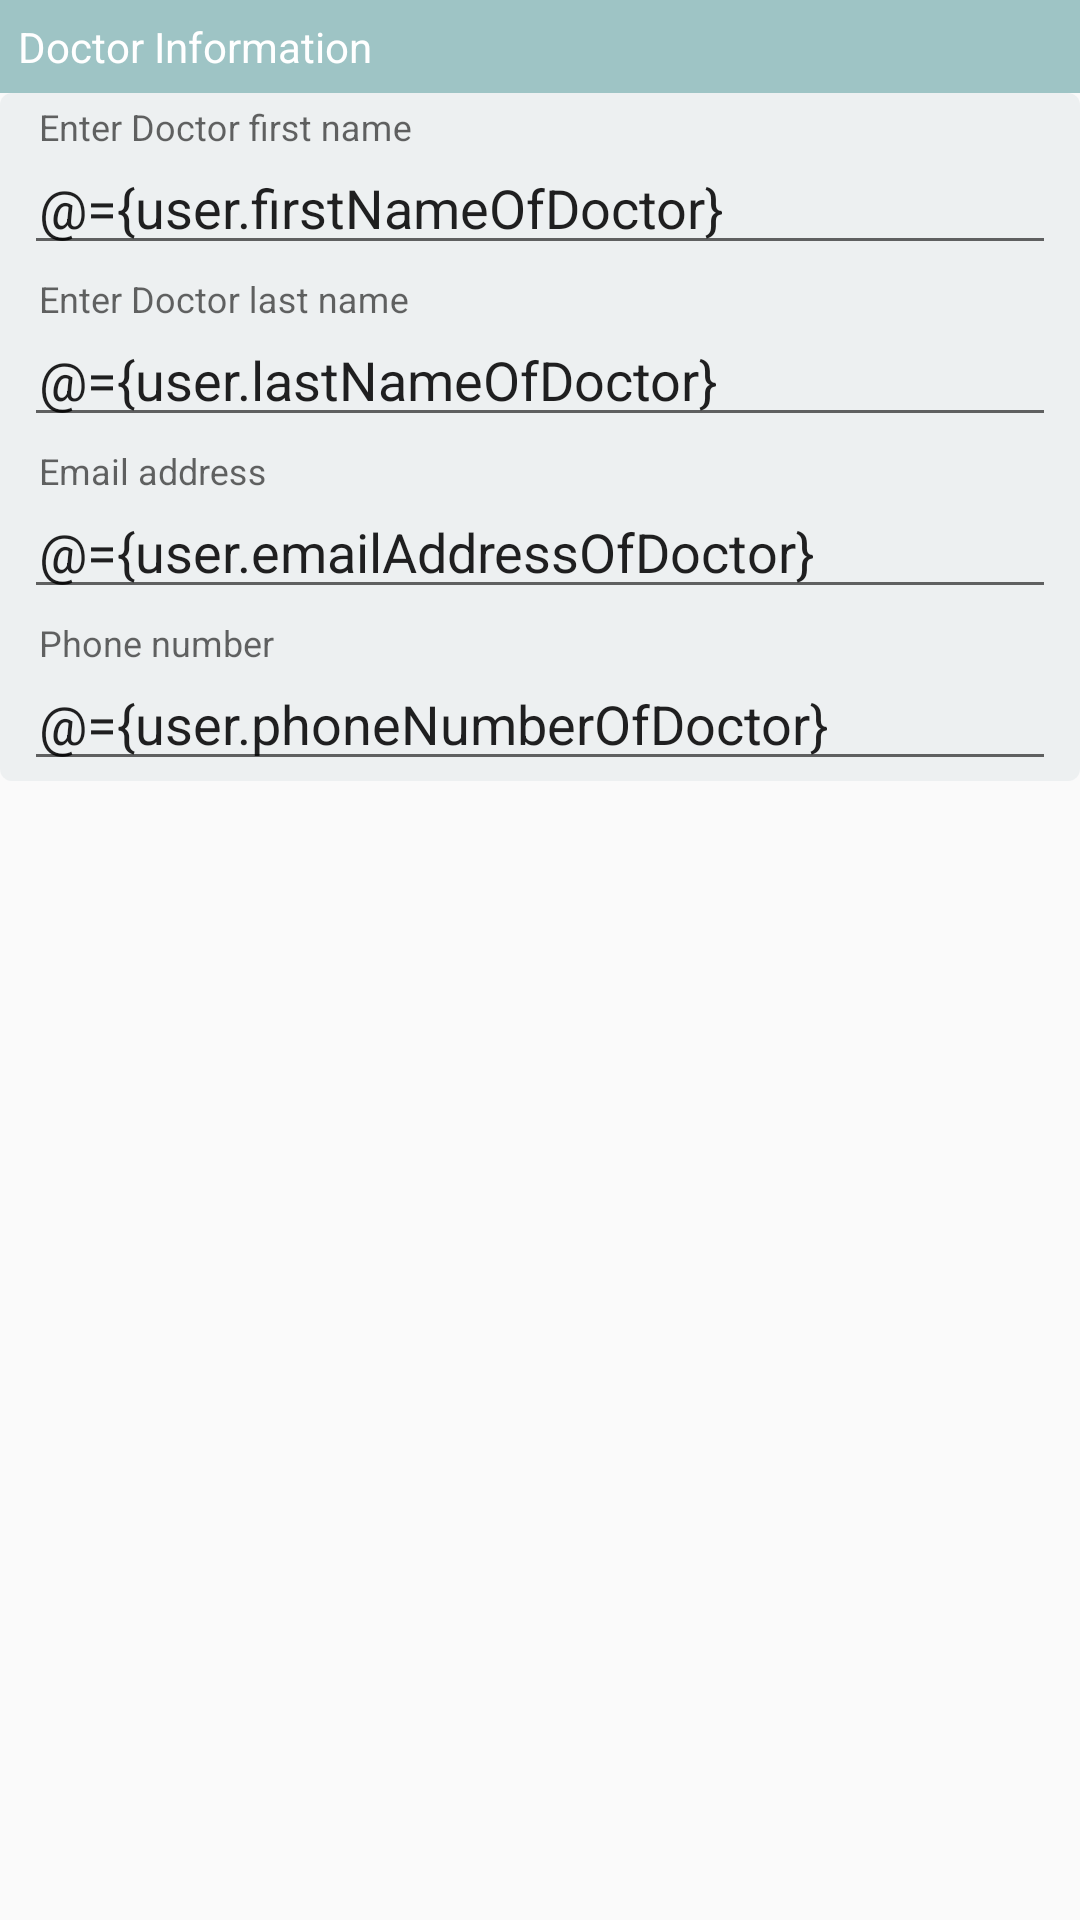

Here is an Android app screen rendered from its layout file. Give the layout XML and the strings, colors and styles it references.
<!-- AndroidManifest.xml: application theme AppTheme -->
<!-- res/layout/profile_doctor_info.xml -->
<?xml version="1.0" encoding="utf-8"?>
<layout xmlns:android="http://schemas.android.com/apk/res/android"
    xmlns:app="http://schemas.android.com/apk/res-auto">
    <data>
        <variable
            name="user"
            type="com.hh.contractiontimer.model.User"/>
    </data>
    <LinearLayout
    android:layout_width="match_parent"
    android:layout_height="match_parent"
    android:orientation="vertical">
    
    <TextView
        android:layout_width="match_parent"
        android:layout_height="wrap_content"
        android:padding="6dp"
        android:background="@color/colorPrimaryDark"
        android:textColor="@android:color/white"
        android:text="@string/doctor_infor"/>
    <androidx.cardview.widget.CardView
        android:layout_width="match_parent"
        app:cardCornerRadius="4dp"
        android:paddingLeft="8dp"
        android:paddingRight="8dp"
        app:cardElevation="2dp"
        android:layout_height="wrap_content">
        <LinearLayout
            android:layout_width="match_parent"
            android:layout_height="wrap_content"
            android:paddingLeft="8dp"
            android:background="@color/colorGray"
            android:paddingRight="8dp"
            android:orientation="vertical">
            <com.google.android.material.textfield.TextInputLayout
                android:id="@+id/doctorFirstnameError"
                android:layout_width="match_parent"
                android:layout_height="wrap_content"
                android:layout_marginTop="5dp">
                <EditText
                    android:id="@+id/doctorFirstname"
                    android:layout_width="match_parent"
                    android:layout_height="wrap_content"
                    android:layout_marginTop="10dp"
                    android:hint="@string/doctor_firstName"
                    android:maxLines="1"
                    android:text="@={user.firstNameOfDoctor}"
                    android:paddingStart="5dp"
                    android:paddingEnd="5dp"
                    android:singleLine="true"/>

            </com.google.android.material.textfield.TextInputLayout>
            <com.google.android.material.textfield.TextInputLayout
                android:id="@+id/doctorLastnameError"
                android:layout_width="match_parent"
                android:layout_height="wrap_content"
                android:layout_marginTop="5dp">
                <EditText
                    android:id="@+id/doctorLastname"
                    android:layout_width="match_parent"
                    android:layout_height="wrap_content"
                    android:layout_marginTop="10dp"
                    android:hint="@string/doctor_lastName"
                    android:maxLines="1"
                    android:text="@={user.lastNameOfDoctor}"
                    android:paddingStart="5dp"
                    android:paddingEnd="5dp"
                    android:singleLine="true"/>

            </com.google.android.material.textfield.TextInputLayout>
            <com.google.android.material.textfield.TextInputLayout
                android:id="@+id/doctorEmailError"
                android:layout_width="match_parent"
                android:layout_height="wrap_content"
                android:layout_marginTop="5dp">
                <EditText
                    android:id="@+id/doctorEmail"
                    android:layout_width="match_parent"
                    android:layout_height="wrap_content"
                    android:layout_marginTop="10dp"
                    android:inputType="textEmailAddress"
                    android:hint="@string/emailAddress"
                    android:maxLines="1"
                    android:text="@={user.emailAddressOfDoctor}"
                    android:paddingStart="5dp"
                    android:paddingEnd="5dp"
                    android:singleLine="true"/>

            </com.google.android.material.textfield.TextInputLayout>

            <com.google.android.material.textfield.TextInputLayout
                android:id="@+id/doctorPhoneNumberError"
                android:layout_width="match_parent"
                android:layout_height="wrap_content"
                android:layout_marginTop="5dp">
                <EditText
                    android:id="@+id/doctorPhoneNumber"
                    android:layout_width="match_parent"
                    android:layout_height="wrap_content"
                    android:layout_marginTop="10dp"
                    android:hint="@string/phoneNumber"
                    android:inputType="phone"
                    android:text="@={user.phoneNumberOfDoctor}"
                    android:maxLines="1"
                    android:paddingStart="5dp"
                    android:singleLine="true"/>

            </com.google.android.material.textfield.TextInputLayout>
        </LinearLayout>
    </androidx.cardview.widget.CardView>

</LinearLayout>
</layout>
<!-- resources referenced by this layout -->
<resources>
  <color name="colorGray">#7CDBE1E3</color>
  <color name="colorPrimaryDark">#9EC4C5</color>
  <string name="doctor_firstName">Enter Doctor first name</string>
  <string name="doctor_infor">Doctor Information</string>
  <string name="doctor_lastName">Enter Doctor last name</string>
  <string name="emailAddress">Email address</string>
  <string name="phoneNumber">Phone number</string>
  <style name="AppTheme" parent="Theme.AppCompat.Light.DarkActionBar">
          
          <item name="colorPrimary">@color/colorPrimary</item>
          <item name="colorPrimaryDark">@color/colorPrimaryDark</item>
          <item name="colorAccent">@color/colorAccent</item>
      </style>
  <color name="colorPrimary">#697586</color> //C1DDD8
  <color name="colorAccent">#F69A9A</color>
</resources>
